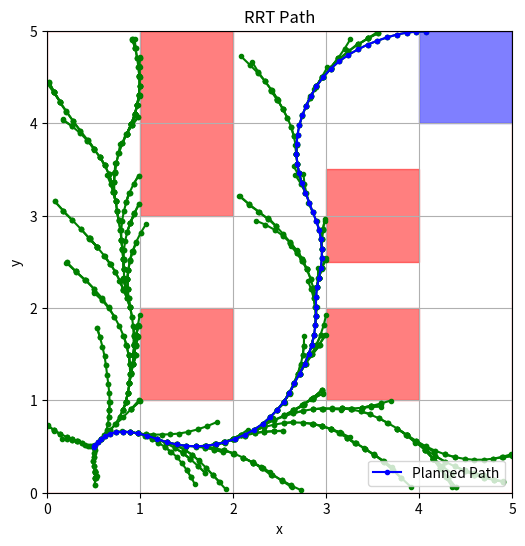

The matplotlib source for this figure:
import numpy as np
import matplotlib.pyplot as plt

##### System parameters #####
tau = 0.1
A = np.array(
    [[1, tau, 0, 0],
     [0, 1, 0, 0],
     [0, 0, 1, tau],
     [0, 0, 0, 1]]
)

B = np.array(
    [[0.5 * tau**2, 0],
     [tau, 0],
     [0, 0.5 * tau**2],
     [0, tau]]
)

unsafe_zones = [
    # obstacles:
    ([1, 2], [1, 2]),
    ([1, 2], [3, 5]),
    ([3, 4], [1, 2]),
    ([3, 4], [2.5, 3.5]),

    # walls:
    ([-0.1, 0], [0, 5]),
    ([5, 5.1], [0, 5]),
    ([0, 5], [-0.1, 0]),
    ([0, 5], [5, 5.1]),
]

##### Test cases for various target locations #####
target_zone = ([4, 5], [4, 5]) # top right
# target_zone = ([4, 5], [0, 1]) # bottom right
# target_zone = ([0, 1], [4, 5]) # top left

##### Test cases for various starting locations #####
x0 = np.array([0.5, 0, 0.5, 0]) # bottom left
# x0 = np.array([4.5, 0, 0.5, 0]) # bottom right
# x0 = np.array([0.5, 0, 4.5, 0]) # top left
# x0 = np.array([3.5, 0, 4.5, 0]) # top right (right beside the target)


##### RRT parameters #####
max_iters = 10000
step_size = 0.5

class Node:
    def __init__(self, state, parent=None):
        self.state = state
        self.parent = parent
        self.u = None

##### Randomly sample a new node #####
def sample_free():
    goal_bias = 0.2
    if np.random.rand() < goal_bias:
        x = np.random.uniform(target_zone[0][0], target_zone[0][1])
        y = np.random.uniform(target_zone[1][0], target_zone[1][1])
    else:
        x = np.random.uniform(0, 5)
        y = np.random.uniform(0, 5)
    return np.array([x, 0, y, 0])

##### Find the nearest node in the RRT tree to the sampled new node #####
def nearest(tree, sample):
    return min(tree, key=lambda node: np.linalg.norm(node.state[[0,2]] - sample[[0,2]]))

##### Check for collisions #####
def is_collision_free(x1, x2):
    for zone in unsafe_zones:
        if min(x1[0], x2[0]) < zone[0][1] and max(x1[0], x2[0]) > zone[0][0] and \
           min(x1[2], x2[2]) < zone[1][1] and max(x1[2], x2[2]) > zone[1][0]:
            return False
    return True

##### x_new = Ax + Bu, control vector modified with proportional control k_p #####
def steer(x_nearest, x_rand):
    K_p = 2
    u = np.clip(K_p * (x_rand[[0,2]] - x_nearest[[0,2]]) / step_size, -1, 1)
    x_new = A @ x_nearest + B @ u
    x_new[1] = np.clip(x_new[1], -1, 1)
    x_new[3] = np.clip(x_new[3], -1, 1)
    return (x_new, u) if is_collision_free(x_nearest, x_new) else (None, None)

##### RRT loop #####
tree = [Node(x0)]
for _ in range(max_iters):
    x_rand = sample_free()
    nearest_node = nearest(tree, x_rand)
    x_new, u_new = steer(nearest_node.state, x_rand)
    if x_new is not None:
        new_node = Node(x_new, nearest_node)
        new_node.u = u_new
        tree.append(new_node)
        if target_zone[0][0] <= x_new[0] <= target_zone[0][1] and target_zone[1][0] <= x_new[2] <= target_zone[1][1]:
            goal_node = new_node
            break
else:
    goal_node = None

##### Reconstruct the path #####
path = []
control_inputs = []
if goal_node:
    node = goal_node
    while node:
        path.append(node.state)
        if node.u is not None:
            control_inputs.append(node.u)
        node = node.parent
    path.reverse()
    control_inputs.reverse()

##### Grid set up #####
fig, ax = plt.subplots(figsize=(6, 6))
ax.set_xlim(0, 5)
ax.set_ylim(0, 5)
ax.set_xlabel("x")
ax.set_ylabel("y")
ax.set_title("RRT Path")

##### Plot obstacle zones #####
for zone in unsafe_zones:
    rect = plt.Rectangle((zone[0][0], zone[1][0]), zone[0][1]-zone[0][0], zone[1][1]-zone[1][0],
                         color="red", alpha=0.5)
    ax.add_patch(rect)

##### Plot target zone #####
rect = plt.Rectangle((target_zone[0][0], target_zone[1][0]), 
                     target_zone[0][1] - target_zone[0][0], target_zone[1][1] - target_zone[1][0],
                     color="blue", alpha=0.5)
ax.add_patch(rect)

##### Plot RRT path #####
for node in tree:
    if node.parent:
        ax.plot([node.state[0], node.parent.state[0]], [node.state[2], node.parent.state[2]], "g.-")

if path:
    path = np.array(path)
    ax.plot(path[:, 0], path[:, 2], "b.-", label="Planned Path")

ax.legend(loc='lower right')
plt.grid()
plt.show()

##### Print the list of control vectors #####
print("Control Inputs:", control_inputs)
